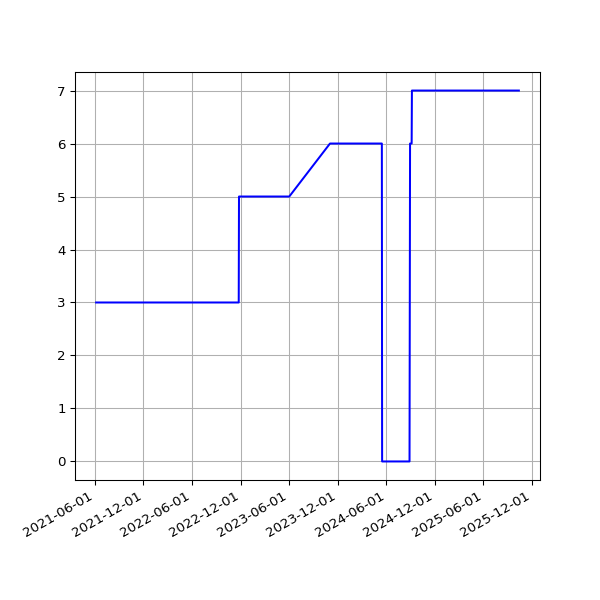

Source data for this figure (header and first rows):
date, value
2021-06-06T01:25:41Z, 3
2021-06-07T01:31:36Z, 3
2021-06-08T01:27:38Z, 3
2021-06-09T01:05:59Z, 3
2021-06-10T01:09:25Z, 3
2021-06-11T01:06:05Z, 3
2021-06-12T00:59:59Z, 3
2021-06-13T01:03:12Z, 3
2021-06-14T01:03:23Z, 3
2021-06-15T01:03:27Z, 3
2021-06-16T01:01:53Z, 3
2021-06-17T01:06:45Z, 3
2021-06-18T01:04:25Z, 3
2021-06-19T01:06:44Z, 3
2021-06-20T01:05:19Z, 3
2021-06-21T01:07:56Z, 3
2021-06-22T01:05:32Z, 3
2021-06-23T01:00:34Z, 3
2021-06-24T00:56:28Z, 3
2021-06-25T01:09:19Z, 3
2021-06-26T01:04:37Z, 3
2021-06-27T01:12:08Z, 3
2021-06-28T01:09:29Z, 3
2021-06-29T01:06:50Z, 3
2021-06-30T01:10:11Z, 3
2021-07-01T01:03:52Z, 3
2021-07-02T01:00:29Z, 3
2021-07-03T01:05:41Z, 3
2021-07-04T01:07:46Z, 3
2021-07-05T01:02:36Z, 3
2021-07-06T01:08:48Z, 3
2021-07-07T01:08:02Z, 3
2021-07-08T01:01:58Z, 3
2021-07-09T01:08:58Z, 3
2021-07-10T01:06:29Z, 3
2021-07-11T01:12:05Z, 3
2021-07-12T01:07:30Z, 3
2021-07-13T01:05:46Z, 3
2021-07-14T01:00:20Z, 3
2021-07-15T01:06:16Z, 3
2021-07-16T01:05:14Z, 3
2021-07-17T01:02:49Z, 3
2021-07-18T01:04:43Z, 3
2021-07-19T01:06:29Z, 3
2021-07-21T01:09:50Z, 3
2021-07-22T01:09:51Z, 3
2021-07-23T01:07:00Z, 3
2021-07-24T01:03:18Z, 3
2021-07-25T01:05:45Z, 3
2021-07-26T01:03:40Z, 3
2021-07-27T01:04:59Z, 3
2021-07-28T01:06:07Z, 3
2021-07-29T01:06:49Z, 3
2021-07-30T01:07:49Z, 3
2021-07-31T01:04:06Z, 3
2021-08-01T01:14:35Z, 3
2021-08-02T01:03:31Z, 3
2021-08-03T01:13:07Z, 3
2021-08-04T01:06:23Z, 3
2021-08-05T01:07:34Z, 3
... 1,052 more rows
